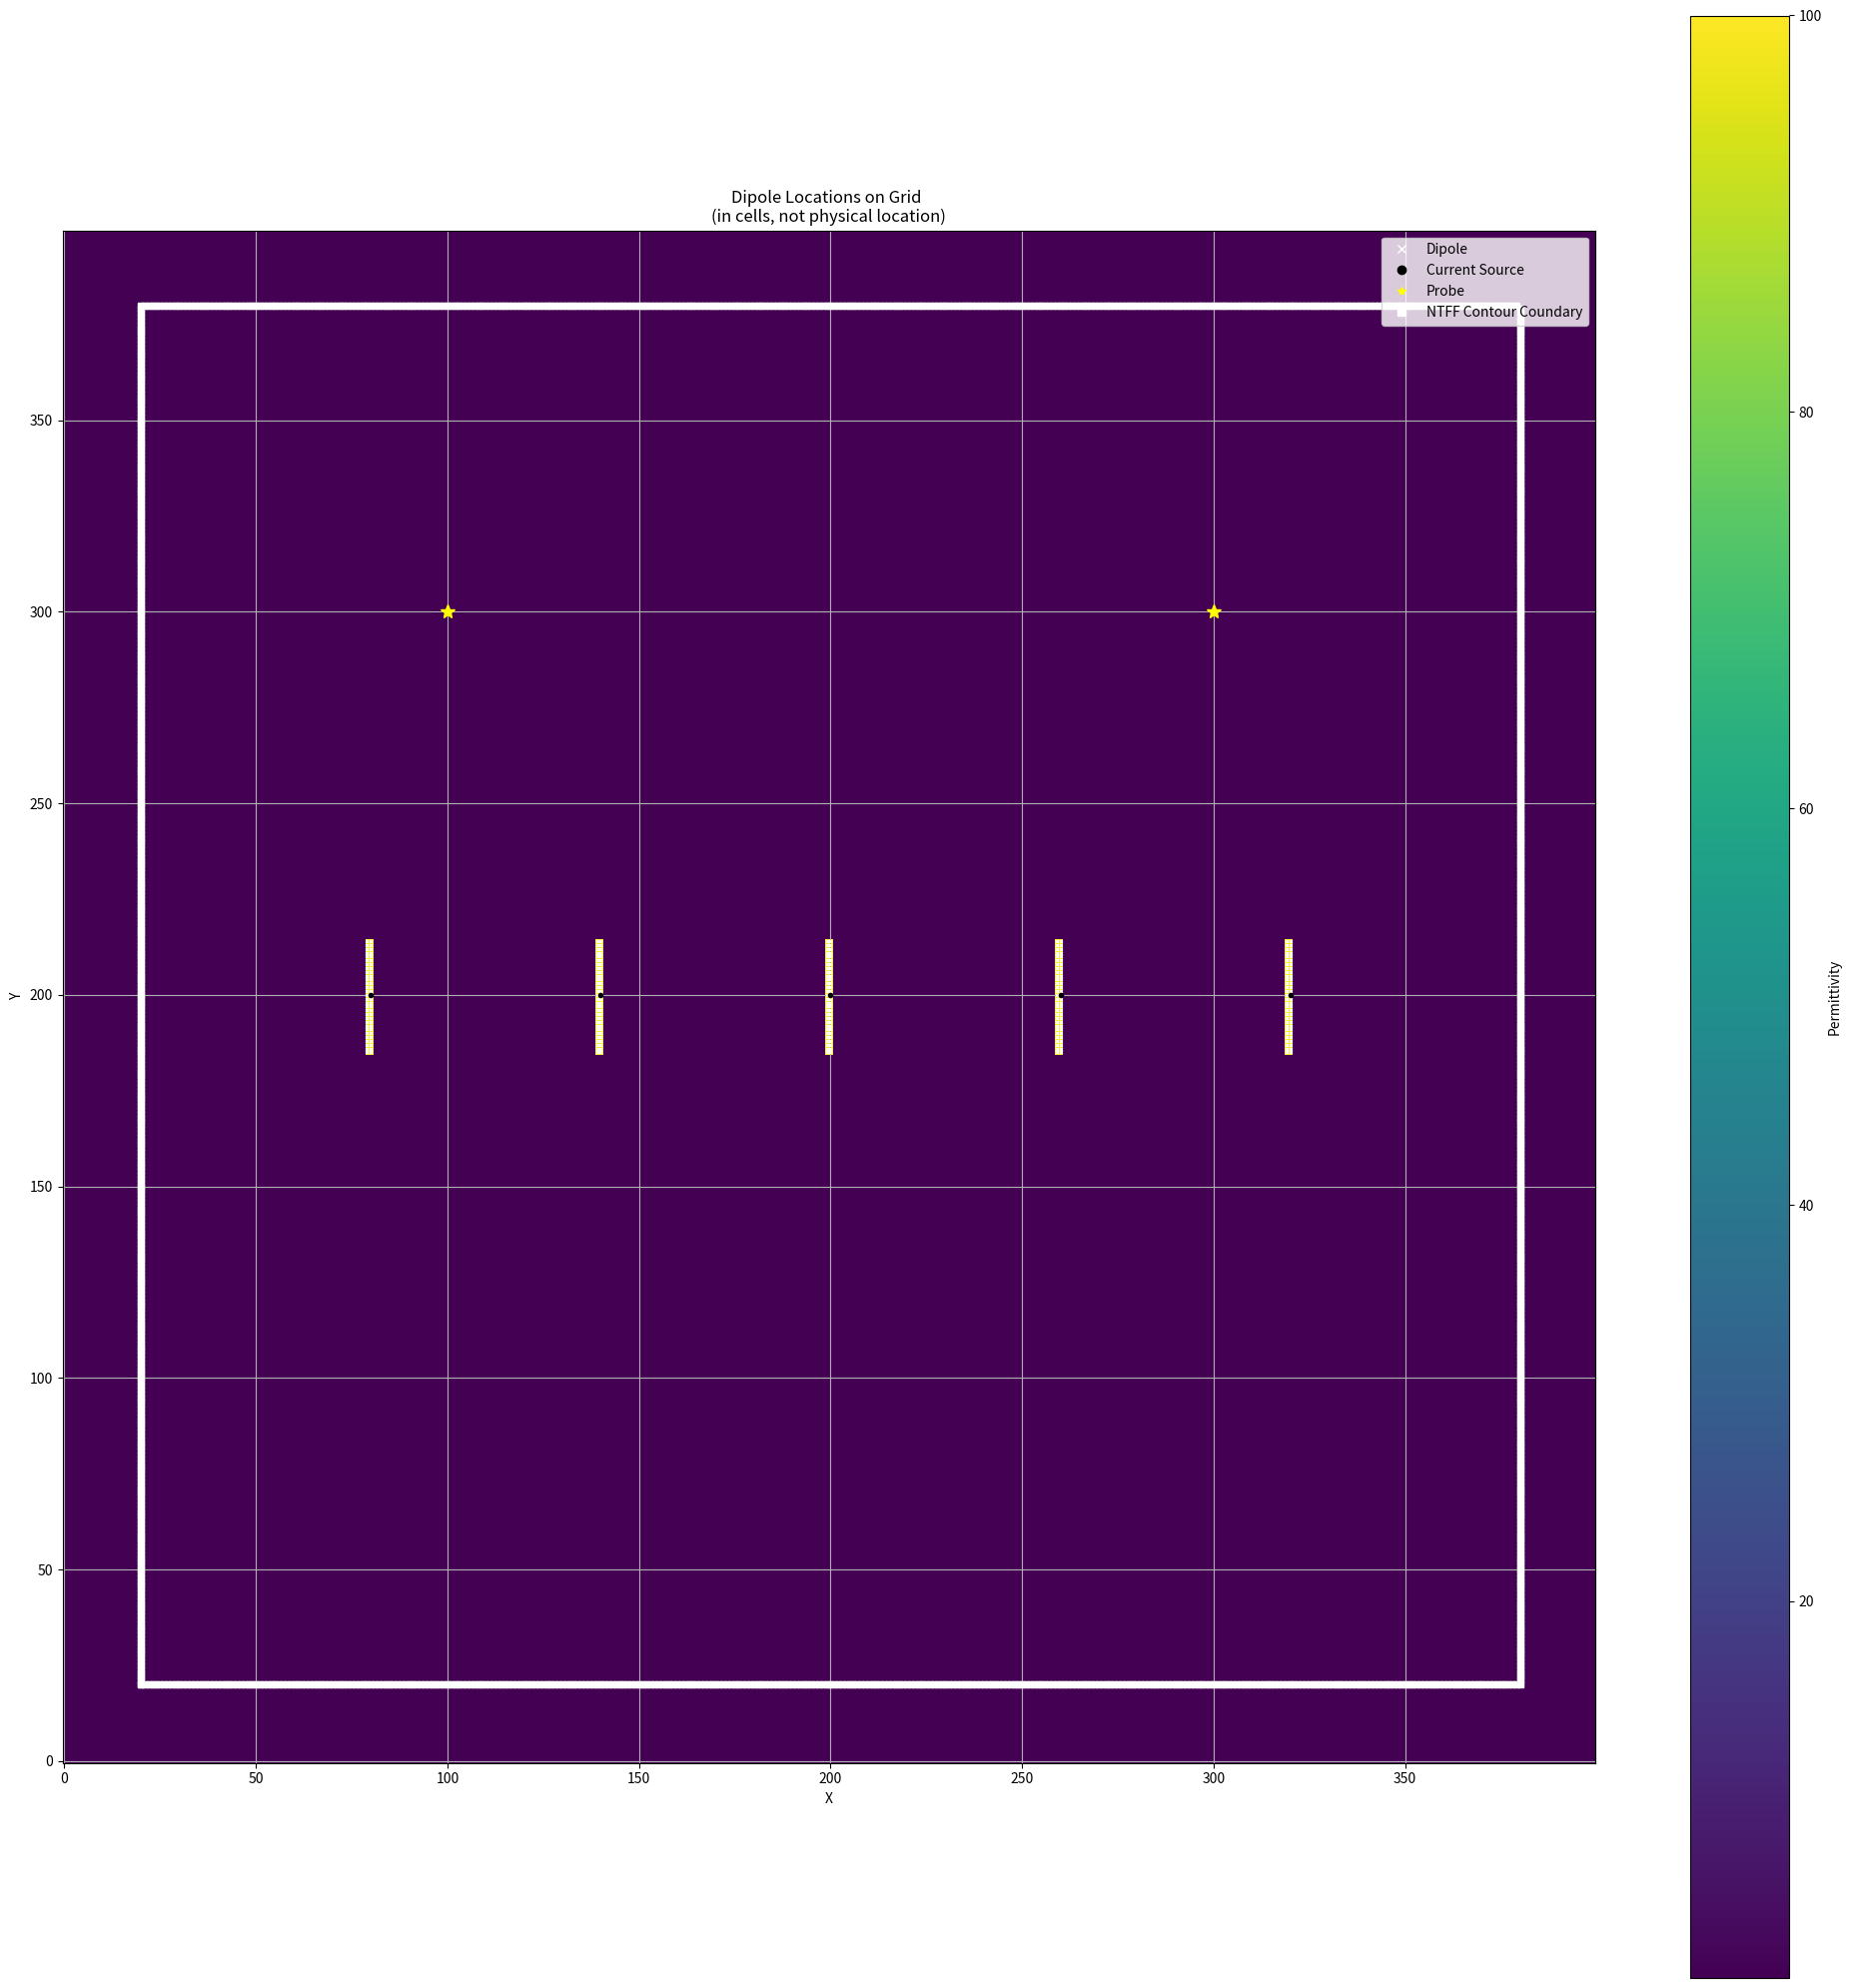

Reproduce this figure in Python. (Note: this script raises an exception after producing the figure.)
# [redacted]
# Final Project: Phased Array Antenna Simulation

# streamlined function to simulate 1xn antennas

import matplotlib.pyplot as plt
import math
import numpy as np
import pandas as pd

# Simulation Parameters
e0 = 1        
mu0 = 1       
c0 = 1 #1 / math.sqrt(e0 * mu0) 
dx = 0.5e-3 # unit cell is 0.5mm x 0.5mm
dy = 0.5e-3 
magic_time_step = dx / (np.sqrt(2) * c0)
max_time_steps = 500
f0 = 5e9

# Grid in cell units
whole_grid = 200e-3 # whole grid = 200 mm
numX_cells = int(whole_grid / dx)  
numY_cells = int(whole_grid / dy)   
center_x = numX_cells // 2 # find center points
center_y = numY_cells // 2

# Set up the permittivity grid 
grid = np.ones((numY_cells, numX_cells)) * e0

# Source parameters
lambda0 = c0/f0 # wavelength for 5G is 6 cm
lambda_lower = c0 / 4.5e-9
lambda_upper = c0 / 5.5e-9
omega0 = 2 * np.pi * c0 / lambda0
sigma = (2 / omega0) * (lambda0 / (lambda_upper - lambda_lower))

# Arrays to store fields
Ez = np.zeros((numX_cells, numY_cells))
Hx = np.zeros((numX_cells, numY_cells))
Hy = np.zeros((numX_cells, numY_cells))

# Dipole Parameters
numberAntennas = 5
dipole_epsilon = 100
dipole_spacing_cells = int(.03 / dx) # space between dipoles = lambda/2 = 3cm
dipole_width = 1e-3 # dipole thickness = 1 mm
dipole_height = 15e-3 # dipole height = 15 mm
dipole_width_cells = int(dipole_width / dx)         
dipole_height_cells = int(dipole_height / dy)  

# Probe locations
probe_beam_direction_x = int(numX_cells *.75) # this probe is put at the angle of target beam (45 degrees from x axis)
probe_beam_direction_y = int(numY_cells * .75)
probe_x = int(numX_cells * .25) # this probe is put far away from target angle (135 from x axis)
probe_y = int(numY_cells *.75)
Ez_probe_beam = np.zeros(max_time_steps) # store values at probes
Ez_probe = np.zeros(max_time_steps)

# NTFF Parameters ----------------------------------------------------------------------------------------------------------------------------------------------------------------------
# Compute phasor E and M fields on closed contour boundary
# defining square boundary form L1 --> L4
line_size = whole_grid - 20e-3 # lines form a boundary 10mm inside of whole grid size
numL_cells = int(line_size // dx) #numL cells is length of closed countour boundary in cell units

L_starting_dim= 10e-3 #starting index for L2, L4
L_starting_cell_idx = int(L_starting_dim //dx)
L_ending_dim= numX_cells - numL_cells
L_ending_cell_idx=L_starting_cell_idx + numL_cells

#L1 is vertical, RHS line
L1_col1 = np.full(numL_cells, L_ending_cell_idx)
L1_col2=np.arange(L_starting_cell_idx, L_ending_cell_idx)

L1_idxs = np.column_stack((L1_col1,L1_col2))

#L2 is vertical, LHS line
L2_col1=np.full(numL_cells,L_starting_cell_idx)
L2_col2=np.arange(L_starting_cell_idx, L_ending_cell_idx)
L2_idxs=np.column_stack((L2_col1,L2_col2))

#L3 is horizontal, top line
L3_col1=np.arange(L_starting_cell_idx, L_ending_cell_idx)
L3_col2=np.full(numL_cells, L_ending_cell_idx)
L3_idxs=np.column_stack((L3_col1,L3_col2))

#L4 is horizontal, bottom line
L4_col1=np.arange(L_starting_cell_idx, L_ending_cell_idx)
L4_col2=np.full(numL_cells, L_starting_cell_idx)
L4_idxs=np.column_stack((L4_col1,L4_col2))

#print(L1_idxs)
# ---------------------------------------------------------------------------------------------------------------------------------------------------------------------------------------------
# Current source vectors
sources = []

# Beam steering parameters
angle_target = 45
angle_target_rad = np.deg2rad(angle_target)
# k0 = 2 * np.pi / lambda0

# Store Ez Frames
Ez_frames = []

def placeAndVisualizeAntennas(numAntennas, spacingBetween, dipoleLength, dipoleWidth, grid, e_dipole):

    # find where the centers of each dipole would be
    centers = []

    if (numAntennas %2) == 1: # for odd number of antennas, the middle one is at center of grid
        for i in range(numAntennas):
            leftPoint = center_x - (numAntennas //2) *spacingBetween
            centers.append(leftPoint + (i*spacingBetween))

    else: # for an even number of antennas, the middle point of grid is between two antennas
        spaceFromCenter = spacingBetween // 2
        for i in range(numAntennas):
            leftPoint = center_x - (numAntennas //2 -1) *spacingBetween - spaceFromCenter
            centers.append(leftPoint + (i*spacingBetween))

    # Visualize everything
    plt.figure(figsize=(20, 20))

    # Find dimensions of antenna on the grid
    for x in centers:
        x_center = x
        x_left = x_center - (dipoleWidth // 2)
        x_right = x_left + dipoleWidth - 1
        x_bottom = center_y - (dipoleLength // 2)
        x_top = x_bottom + dipoleLength - 1

        # place antennas on permittivity grid
        for y in range(x_left, x_right + 1):
            for z in range(x_bottom, x_top + 1):
                grid[z, y] = e_dipole
                plt.plot(y, z, 'x', markersize = 2, color='white')

        sources.append((x, center_y))
    
    # Show where the sources are injected on grid
    for location in sources:
        plt.plot(location[0], location[1], 'o', markersize = 3, color = 'black')
    
    # Show where the probes are on the grid
    plt.plot(probe_beam_direction_x, probe_beam_direction_y, '*', markersize = 10, color = 'yellow')
    plt.plot(probe_x, probe_y, '*', markersize = 10, color = 'yellow')

    #Adding (x,y) pairs from L1, shown as white
    all_line_idx=[L1_idxs,L2_idxs,L3_idxs,L4_idxs]
    for j in all_line_idx:
        for x, y in j:
            plt.plot(x,y, 's',markersize = 4, color = 'white')
    
    # Plot the permittivity grid
    plt.imshow(grid, cmap='viridis', origin= 'lower')
    plt.colorbar(label='Permittivity')

    # Add the legend
    plt.plot([], [], 'x', color = 'white', label = 'Dipole')
    plt.plot([], [], 'o', color = 'black', label = 'Current Source')
    plt.plot([], [], '*', color = 'yellow', label = 'Probe')
    plt.plot([], [], 's', color ='white', label = 'NTFF Contour Coundary')
    plt.legend(loc='upper right', fontsize = 'medium')

    plt.title('Dipole Locations on Grid \n(in cells, not physical location)')
    plt.xlabel('X')
    plt.ylabel('Y')
    plt.tight_layout()
    plt.grid()
    plt.show()

placeAndVisualizeAntennas(numberAntennas, dipole_spacing_cells, dipole_height_cells, dipole_width_cells, grid, dipole_epsilon)

# Calculate phase shifts for each antenna element
k0 = 2*np.pi/lambda0
for idx, (x_coord, y_coord) in enumerate(sources):
    phase = -k0*dipole_spacing_cells*dx * idx * np.cos(angle_target_rad)
    print(x_coord, y_coord, phase)

# Defining Ez_time_L1 (right hand side line)
Ez_time_L1 = np.zeros((numL_cells, max_time_steps))
Hx_time_L1 = np.zeros((numL_cells, max_time_steps))
Hy_time_L1 = np.zeros((numL_cells, max_time_steps))

# defining L2
Ez_time_L2 = np.zeros((numL_cells, max_time_steps))
Hx_time_L2 = np.zeros((numL_cells, max_time_steps))
Hy_time_L2 = np.zeros((numL_cells, max_time_steps))

# defining L3
Ez_time_L3 = np.zeros((numL_cells, max_time_steps))
Hx_time_L3 = np.zeros((numL_cells, max_time_steps))
Hy_time_L3 = np.zeros((numL_cells, max_time_steps))

# defining L4
Ez_time_L4 = np.zeros((numL_cells, max_time_steps))
Hx_time_L4 = np.zeros((numL_cells, max_time_steps))
Hy_time_L4 = np.zeros((numL_cells, max_time_steps))

# combining into more streamlined list so can process easier later
L_idxs_list = [L1_idxs, L2_idxs, L3_idxs, L4_idxs]
Ez_time_list = [Ez_time_L1, Ez_time_L2, Ez_time_L3, Ez_time_L4]
Hx_time_list = [Hx_time_L1, Hx_time_L2, Hx_time_L3, Hx_time_L4]
Hy_time_list = [Hy_time_L1, Hy_time_L2, Hy_time_L3, Hy_time_L4]

NTFF_lines = []
for Ez_time, Hx_time, Hy_time, idxs in zip(Ez_time_list, Hx_time_list, Hy_time_list, L_idxs_list):
    mask = np.zeros((numX_cells, numY_cells), dtype=bool)
    index_map = -np.ones((numX_cells, numY_cells), dtype=int)
    
    for idx, (x, y) in enumerate(idxs):
        mask[x, y] = True
        index_map[x, y] = idx
    
    NTFF_lines.append({"Ez": Ez_time, "Hx": Hx_time, "Hy": Hy_time, "mask": mask, "index": index_map})

# Main 2D FDTD Loop
for n in range(max_time_steps):

    # Compute Hy 
    for i in range(numX_cells - 1):
        for j in range(numY_cells):
            Hy[i, j] += (Ez[i + 1, j] - Ez[i, j]) * magic_time_step / dx

            for line in NTFF_lines:
                if line["mask"][i, j]:
                    idx = line["index"][i, j]
                    line["Hy"][idx, n] = 0.5 * (Hy[i, j] + Hy[i - 1, j])  # collocation
    # Compute Hx
    for i in range(numX_cells):
        for j in range(numY_cells - 1):
            Hx[i, j] -= (Ez[i, j + 1] - Ez[i, j]) * magic_time_step / dy
            
            for line in NTFF_lines:
                if line["mask"][i, j]:
                    idx = line["index"][i, j]
                    line["Hx"][idx, n] = 0.5 * (Hx[i, j] + Hx[i, j - 1])  # collocation


    # Use temp variables to store left and bottom Ez values sorta like a moving window; only 2 sides needed bc symmetrical
    tempLeft = Ez[1, :].copy() 
    tempBottom = Ez[:, 1].copy()  

    # Compute Ez ---------------------------------------------------------------------------- Wouldn't we have to update Ez_time_L1 using the Hx and Hy_time_l1 variables?
    for i in range(1, numX_cells - 1):
        for j in range(1, numY_cells - 1):
            Ez[i, j] += ((Hy[i, j] - Hy[i - 1, j]) * magic_time_step / dx) - ((Hx[i, j] - Hx[i, j - 1]) * magic_time_step / dy)

            #recording Ez at Lines
            for line in NTFF_lines:
                if line["mask"][i, j]:
                    idx = line["index"][i, j]
                    line["Ez"][idx, n] = Ez[i, j]
                    
    # Store Ez at probes
    Ez_probe_beam[n] = np.abs(Ez[probe_beam_direction_x, probe_beam_direction_y])
    Ez_probe[n] = np.abs(Ez[probe_x, probe_y])

    # Apply excitation at antenna sources
    t_n = n * magic_time_step
    for idx, (x_coord, y_coord) in enumerate(sources):
        phase = -k0*dipole_spacing_cells*dx * idx * np.cos(angle_target_rad)
        # Ez[x_coord, y_coord] += np.exp(-((t_n - 4 * sigma) ** 2) / sigma ** 2) * np.sin(omega0 * t_n + phase)
        Ez[x_coord, y_coord] += np.sin(omega0 * t_n + phase)

    # Update absorbing conditions
    Ez[0, :] = boundaryLeft
    Ez[-1, :] = boundaryRight
    Ez[:, 0] = boundaryBottom
    Ez[:, -1] = boundaryTop

    # Update boundary buffers for next time step
    boundaryLeft = tempLeft
    boundaryBottom = tempBottom
    boundaryRight = Ez[-2, :].copy()
    boundaryTop = Ez[:, -2].copy()
    
    # Visualize Ez field every 50 time steps
    if n % 100 == 0:
        plt.clf() 
        plt.imshow(Ez, cmap='viridis', origin='lower')
        plt.title(f"Time Step {n}")
        plt.xlabel("X")
        plt.ylabel("Y")
        plt.colorbar(label="Ez")
        plt.pause(0.01) 
        plt.show()
    
    # Create Ez animation using frames at every 10 time steps 
    if n % 10 == 0:
        Ez_frames.append(Ez.copy())


# Create animation
from IPython.display import HTML  # Required to embed the animation
import matplotlib.animation as animation

fig, ax = plt.subplots()
cax = ax.imshow(Ez_frames[0], cmap='viridis', origin='lower')
fig.colorbar(cax, label="Ez")
title = ax.set_title("")

def update(frame_idx):
    cax.set_array(Ez_frames[frame_idx])
    title.set_text(f"Time Step {frame_idx * 10}")
    return cax, title

ani = animation.FuncAnimation(fig, update, frames=len(Ez_frames), interval=100, blit=False)
HTML(ani.to_jshtml())

# Plot Ez at the probe in direction of beam over time in comparison to probe at opposite direction
time_steps = np.arange(max_time_steps)*magic_time_step
plt.semilogy(time_steps, Ez_probe_beam, label='Ez at probe in direction of beam', color = 'red')
plt.semilogy(time_steps, Ez_probe, label='Ez at probe in opposite direction of beam', color = 'blue')
plt.xlabel('Time (s)')
plt.ylabel('|Ez| (log scale)')
plt.title('|Ez| at Probes Over Time')
plt.legend()
plt.grid(True)
plt.show()

# NTFF Transformation 

# Performing FFT along closed contours
Ez_fft_vals = [np.fft.fft(Ez_time, axis=1) for Ez_time in Ez_time_list]
Ez_freqs = [np.fft.fftfreq(max_time_steps, d=magic_time_step) for _ in Ez_time_list]

Hx_fft_vals = [np.fft.fft(Hx_time, axis=1) for Hx_time in Hx_time_list]
Hx_freqs = [np.fft.fftfreq(max_time_steps, d=magic_time_step) for _ in Hx_time_list]

Hy_fft_vals = [np.fft.fft(Hy_time, axis=1) for Hy_time in Hy_time_list]
Hy_freqs = [np.fft.fftfreq(max_time_steps, d=magic_time_step) for _ in Hy_time_list]

peak_freq_val=16.970562748477143


# Computing equivalent J and M current densities
for freqs_arr in Ez_freqs:
    target_freq= omega0/(2*np.pi)
    bin_idx = np.argmin(np.abs(freqs_arr - target_freq))
    print('Bin index is ',bin_idx)

Meq_L1_phasors = Ez_fft_vals[0][:,bin_idx]
Meq_L2_phasors = -Ez_fft_vals[1][:,bin_idx]
Meq_L3_phasors = -Ez_fft_vals[2][:,bin_idx]
Meq_L4_phasors= Ez_fft_vals[3][:,bin_idx]

Jeq_L1_phasors=Hy_fft_vals[0][:,bin_idx]
Jeq_L2_phasors=-Hy_fft_vals[1][:,bin_idx]
Jeq_L3_phasors=-Hx_fft_vals[2][:,bin_idx]
Jeq_L4_phasors=Hx_fft_vals[3][:,bin_idx]

#creating list for all Jeq and Meq components along grid
Meq_phasors=[Meq_L1_phasors,Meq_L2_phasors,Meq_L3_phasors,Meq_L4_phasors]
Jeq_phasors=[Jeq_L1_phasors,Jeq_L2_phasors,Jeq_L3_phasors,Jeq_L4_phasors]

#Computing r' cos (phi) for each exponential factor in scattering width eqn

#Nested loop to compute each individual line integral component, for each theta

#Computing scattering width for each theta component

theta_input_param=np.linspace(1,360,360)
r_prime_cos_phi_vec=[]
sigma_2d=np.zeros(360)

#replace lambda0 with lambda
lambda_new=c0/peak_freq_val
k = 2 * np.pi / lambda_new
E_initial_amplitude = 1
for theta in theta_input_param:
    theta_deg = theta
    r_prime_cos_phi_vec_L1=[]
    r_prime_vec_L1=[]
    phi_vector_L1=[]

    theta_rad=math.radians(theta_deg)
    r_mag_L1=((L_ending_cell_idx-center_x)*dx) / math.cos(theta_rad)
    for x, y in L1_idxs:
        x_y_distances=np.array([(x-center_x)*dx,(y-center_y)*dy])
        r_prime_mag=np.linalg.norm(x_y_distances)
        
        theta_prime_rad = math.asin ( ((y-center_y)*dy) / r_prime_mag)
        theta_prime_deg=math.degrees(theta_prime_rad)
        phi=theta_deg-theta_prime_deg

        phi_rad=math.radians(phi)
        phi_vector_L1.append(phi)

        phase_const= r_mag_L1 * math.cos(phi_rad)

        r_prime_cos_phi_vec_L1.append(phase_const)
    
    r_prime_cos_phi_vec_L2=[]
    r_prime_vec_L2=[]
    phi_vector_L2=[]
    r_mag_L2=abs(((L_starting_cell_idx-center_x)*dx)) / math.cos(theta_rad)

    for x, y in L2_idxs:
        x_y_distances=np.array([(x-center_x)*dx,(y-center_y)*dy])
        r_prime_mag=abs(np.linalg.norm(x_y_distances))
        
        theta_prime_rad = math.asin ( ((y-center_y)*dy) / r_prime_mag)
        theta_prime_deg=math.degrees(theta_prime_rad)
        phi=-((theta_deg-180)-theta_prime_deg)

        phi_rad=math.radians(phi)
        phi_vector_L2.append(phi)

        phase_const= r_mag_L2 * math.cos(phi_rad)

        r_prime_cos_phi_vec_L2.append(phase_const)

    r_prime_cos_phi_vec_L3=[]
    r_prime_vec_L3=[]
    phi_vector_L3=[]
    r_mag_L3=abs(((L_ending_cell_idx-center_y*dy) / math.sin(theta_rad)))

    for x, y in L3_idxs:
        x_y_distances=np.array([(x-center_x)*dx,(y-center_y)*dy])
        r_prime_mag=abs(np.linalg.norm(x_y_distances))
        
        theta_prime_rad = math.acos ( ((x-center_x)*dx) / r_prime_mag)
        theta_prime_deg=math.degrees(theta_prime_rad)
        phi=(180-theta_deg)-theta_prime_deg

        phi_rad=math.radians(phi)
        phi_vector_L3.append(phi)

        phase_const= r_mag_L3 * math.cos(phi_rad)

        r_prime_cos_phi_vec_L3.append(phase_const)

    r_prime_cos_phi_vec_L4=[]
    r_prime_vec_L4=[]
    phi_vector_L4=[]
    r_mag_L4=abs(((L_starting_cell_idx-center_y*dy) / math.sin(theta_rad)))

    for x, y in L4_idxs:
        x_y_distances=np.array([(x-center_x)*dx,(y-center_y)*dy])
        r_prime_mag=abs(np.linalg.norm(x_y_distances))
        
        theta_prime_rad = math.acos ( ((x-center_x)*dx) / r_prime_mag)
        theta_prime_deg=math.degrees(theta_prime_rad)
        phi=-((theta_deg-180)-theta_prime_deg)

        phi_rad=math.radians(phi)
        phi_vector_L4.append(phi)

        phase_const= r_mag_L4 * math.cos(phi_rad)

        r_prime_cos_phi_vec_L4.append(phase_const)

    r_cos_factors=[r_prime_cos_phi_vec_L1,r_prime_cos_phi_vec_L2,r_prime_cos_phi_vec_L3,r_prime_cos_phi_vec_L4]
    r_cos_factors=np.array(r_cos_factors)

#want to check if getting same plot when only considering L1
    #L_integral_arr=[ ((omega0*mu0*np.sum(Jeq[0:-1])) - (k*Meq[0:-1]))*np.exp(1j*k*r_cos[0:-1])
                #for Jeq, Meq, r_cos in zip(Jeq_phasors,Meq_phasors, r_cos_factors)]
    L_integral_arr= ((omega0*mu0*np.sum(Jeq_phasors[2][0:-1])) - (k*Meq_phasors[2][0:-1]))*np.exp(1j*k*r_cos_factors[2][0:-1])
                #for Jeq, Meq, r_cos in zip(Jeq_phasors,Meq_phasors, r_cos_factors)]
   
    #L_integral_vals=[ (np.sum(contour_val)) for contour_val in L_integral_arr]
    L_integral_vals= (np.sum(contour_val) for contour_val in L_integral_arr)

    L_integral_final=(abs(np.sum(L_integral_vals)))**2
    sigma_2d[int(theta) - 1]=(lambda_new / (8*np.pi*(E_initial_amplitude**2))) * L_integral_final

#Plotting Scattering width

 
plt.figure()
plt.plot(theta_input_param, sigma_2d)
plt.xlabel('Theta (degrees)')
plt.ylabel('Scattering width')
plt.title('NTFF for given theta')
plt.show()

